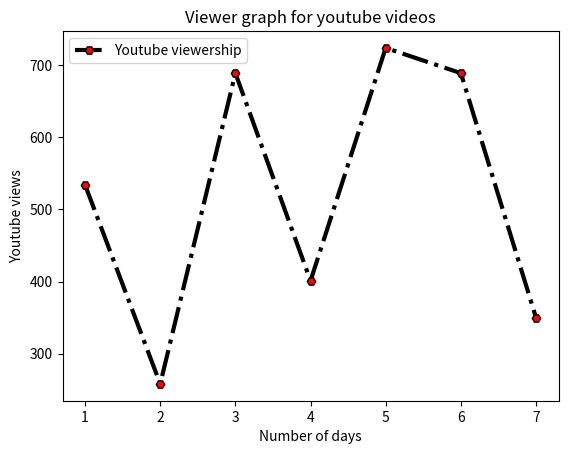

Write the Python code that produced this figure.
from matplotlib import pyplot as plt
views=[534,258,689,401,724,689,350]
days=range(1,8)
plt.plot(days,views,label='Youtube viewership',color='k',marker='H',markerfacecolor='r',ls='-.',lw=3)
plt.xlabel ('Number of days')
plt.ylabel('Youtube views')
plt.legend()
plt.title("Viewer graph for youtube videos")
plt.show()
